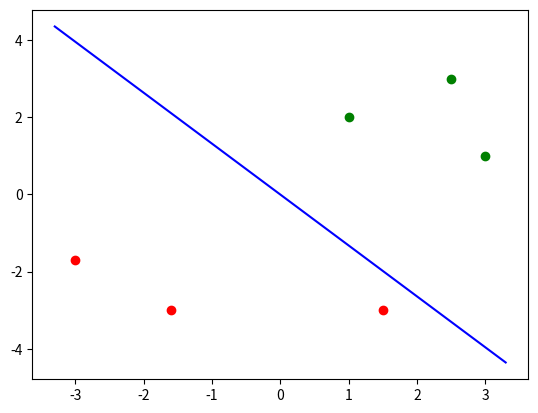
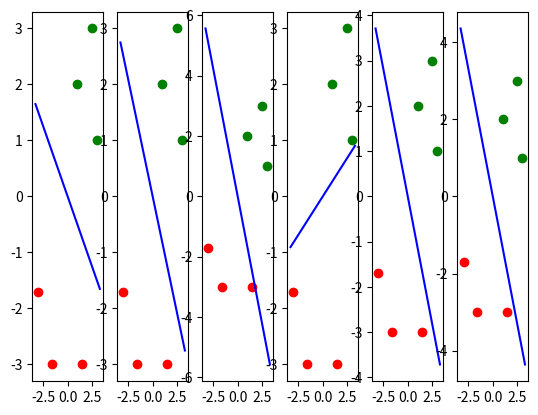

These figures' Python source, in order:
# Perceptron
import numpy as np
from matplotlib import pyplot as plt

def perceptron(X, T, lr = 0.1, w = None):
    if w is None:
        w = X[np.random.randint(0, len(X))].copy()
    X = np.array(X)
    done = False
    while not done:
        done = True 
        for i in range(len(X)):
            if T[i]*np.dot(X[i], w) <= 0:
                w += lr * T[i] * X[i]
                done = False
    return w

def plot_hyperplane2d(X, T, w):
    X = np.array(X)
    T = np.array(T)
    plt.plot(X[T == 1, 0], X[T == 1, 1], 'og')
    plt.plot(X[T == -1, 0], X[T == -1, 1], 'or')
    if w[1] != 0:
        xlim = plt.gca().get_xlim()
        slope = -w[0] / w[1]
        bias = 0
        if len(w) > 2:
            bias = -w[2] / w[1]
        plt.plot(xlim, [xlim[0] * slope + bias, xlim[1] * slope + bias], 'b')
    else:
        ylim = plt.gca().get_ylim()
        plt.plot([0, 0], ylim, 'b')
    
if __name__ == '__main__':
    # test problem
    X = [[1, 2], [2.5, 3], [3, 1], [-3, -1.7], [-1.6, -3], [1.5, -3]]
    T = [1, 1, 1, -1, -1, -1]
    
    # Initial by random
    w = perceptron(X, T)
    print(w)
    plot_hyperplane2d(X, T, w)
    plt.show()
    
    # All initial cases
    for i, x in enumerate(X):
        w = perceptron(X, T, w = x)
        plt.subplot(1, len(X), i + 1)
        plot_hyperplane2d(X, T, w)
    plt.show()
